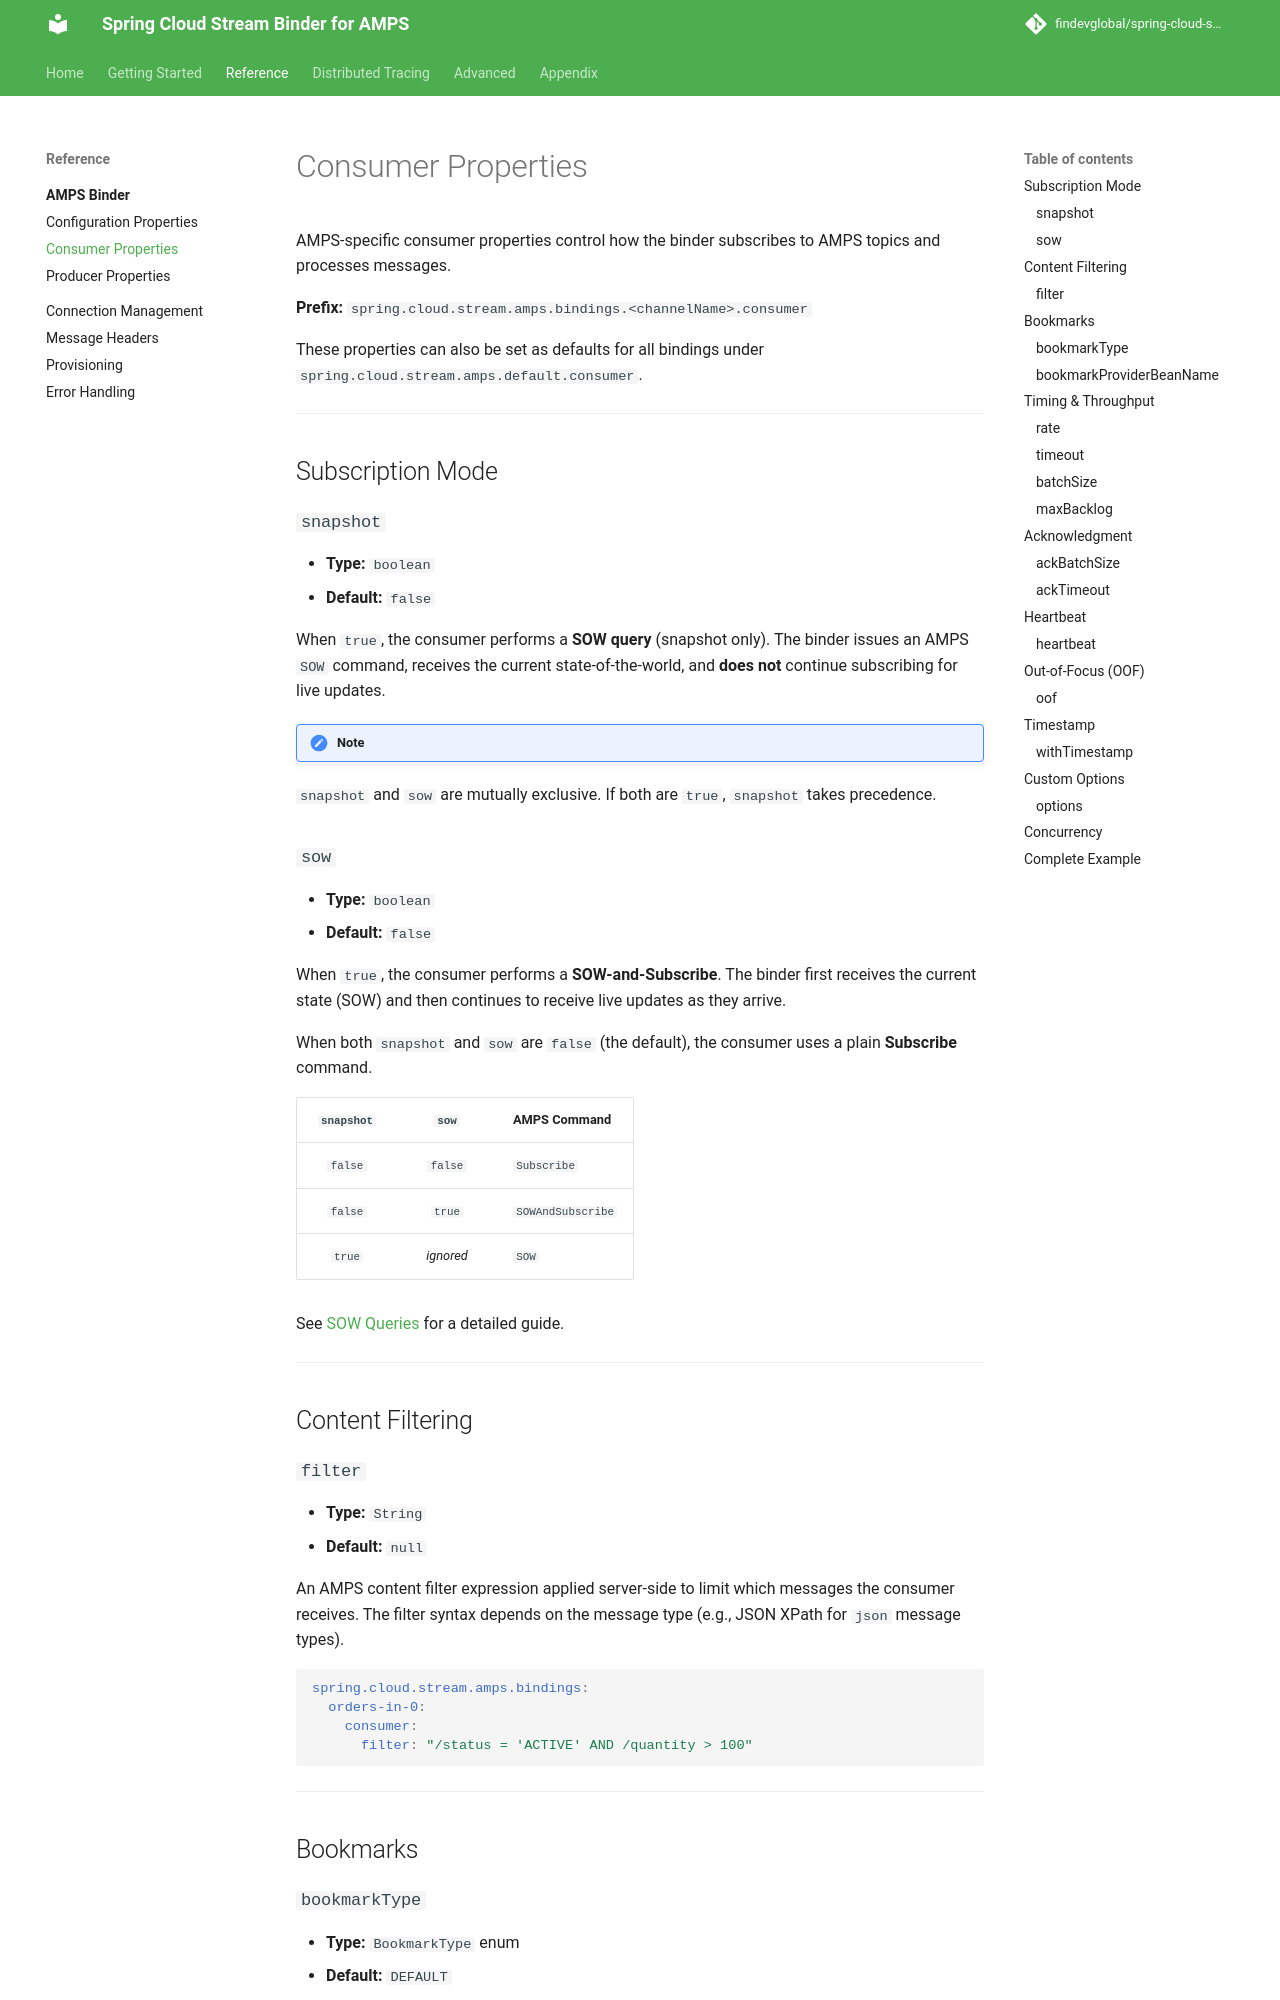

repository: FindevGlobal/spring-cloud-stream-amps · page: 1.0.0/reference/binder/consumer-properties/index.html · generator: mkdocs

# Consumer Properties

AMPS-specific consumer properties control how the binder subscribes to AMPS topics and processes messages.

**Prefix:** `spring.cloud.stream.amps.bindings.<channelName>.consumer`

These properties can also be set as defaults for all bindings under `spring.cloud.stream.amps.default.consumer`.

---

## Subscription Mode

### `snapshot`

- **Type:** `boolean`
- **Default:** `false`

When `true`, the consumer performs a **SOW query** (snapshot only). The binder issues an AMPS `SOW` command, receives the current state-of-the-world, and **does not** continue subscribing for live updates.

!!! note
`snapshot` and `sow` are mutually exclusive. If both are `true`, `snapshot` takes precedence.

### `sow`

- **Type:** `boolean`
- **Default:** `false`

When `true`, the consumer performs a **SOW-and-Subscribe**. The binder first receives the current state (SOW) and then continues to receive live updates as they arrive.

When both `snapshot` and `sow` are `false` (the default), the consumer uses a plain **Subscribe** command.

| `snapshot` |   `sow`   | AMPS Command      |
| :--------: | :-------: | :---------------- |
|  `false`   |  `false`  | `Subscribe`       |
|  `false`   |  `true`   | `SOWAndSubscribe` |
|   `true`   | _ignored_ | `SOW`             |

See [SOW Queries](../../advanced/sow.md) for a detailed guide.

---

## Content Filtering

### `filter`

- **Type:** `String`
- **Default:** `null`

An AMPS content filter expression applied server-side to limit which messages the consumer receives. The filter syntax depends on the message type (e.g., JSON XPath for `json` message types).

```yaml
spring.cloud.stream.amps.bindings:
  orders-in-0:
    consumer:
      filter: "/status = 'ACTIVE' AND /quantity > 100"
```

---

## Bookmarks
